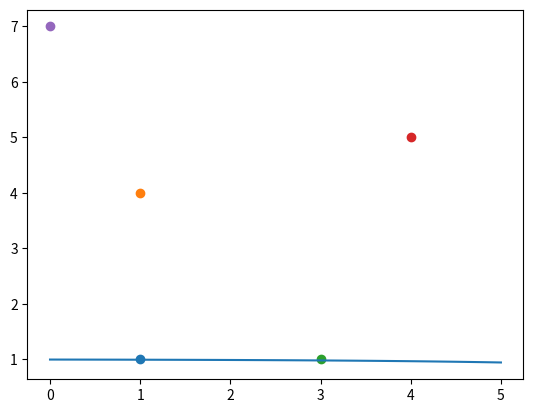

Reproduce this figure in Python.
# -*- coding: utf-8 -*-
'''
Sig:=Sigmoid
    =発症率（生活習慣病の）
    =1/(1+e^-(β0+β1*x1+β2*x2))
    
健康の発症率=(1-生活習慣病の発症率)
    =1-Sig
'''
#import
import numpy as np
import random
import matplotlib.pyplot as plt

#インプットデータを準備(お酒の量,タバコの量,生活習慣病かどうか(true=1,false=0))
input_data = np.array([[1,1,0],
                      [1,4,0],
                      [3,1,0],
                      [4,5,1],
                      [0,7,1]])

#初期設定
epochs=1000
alpha = 0.1
b0 = random.random()
b1 = random.random()
b2 = random.random()

#繰り返し更新する
for j in range(epochs):
    #dbを初期化
    db0 = 0
    db1 = 0
    db2 = 0
    
    #dataの数だけ繰り返し
    for i in input_data:
        #input_dataを変巣に対応させる
        X1 = i[0]
        X2 = i[1]
        y = i[2]
        
        #目的関数を定義
        Z = b0 + b1*X1 + b2*X2
        #シグモイド関数を定義
        Sig = 1 / (1 + np.exp(-Z))
        

        #傾きを計算
        if y==1:
            #生活習慣病の場合
            db0 += (1-Sig)
            db1 += (1-Sig)*X1
            db2 += (1-Sig)*X2
        else:    
            #健康な場合
            db0 += -Sig
            db1 += -Sig*X1
            db2 += -Sig*X2
    
    #重みを更新
    #尤度関数は上に凸なので、最大になるようにαを設定
    b0 += alpha*db0
    b1 += alpha*db1
    b2 += alpha*db2

#モデルの評価
#Zと0の大小で生活習慣かどうか決まる
'''
0=b0 + b1*x + b2*y
y=- (b0 + b1*x) / b2
'''
x=np.linspace(0,5,100)
y1=-(b0 + b1*x)/b2
#plt.plot(x,y1)
y2=1 / (1 + np.exp(-y1))
plt.plot(x,y2)

for k in input_data:
    plt.scatter(k[0],k[1])
